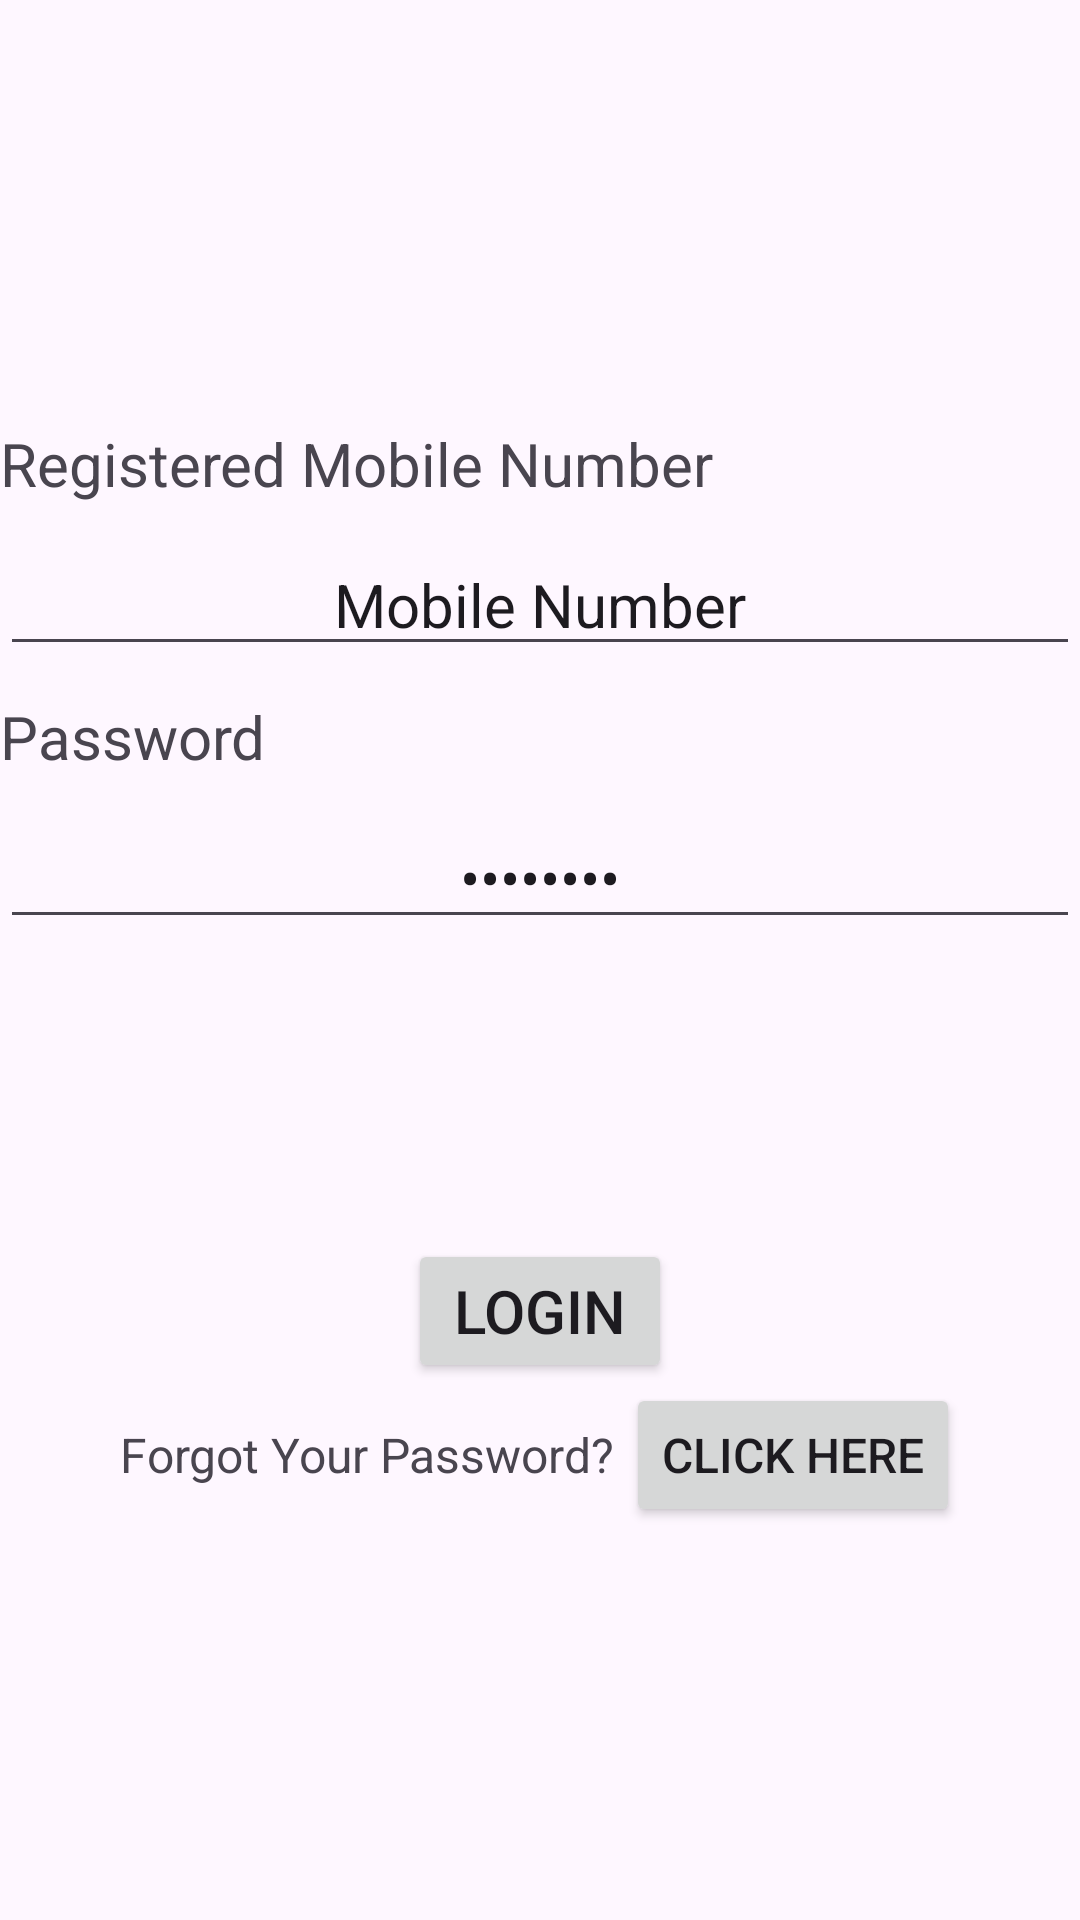

Reconstruct the res/layout file that produces this screen, plus the resources it refers to.
<!-- AndroidManifest.xml: application theme Theme.LORAV21 -->
<!-- res/layout/activity_login_form.xml -->
<?xml version="1.0" encoding="utf-8"?>
<LinearLayout xmlns:android="http://schemas.android.com/apk/res/android"
    xmlns:app="http://schemas.android.com/apk/res-auto"
    xmlns:tools="http://schemas.android.com/tools"
    android:layout_width="match_parent"
    android:layout_height="match_parent"
    android:gravity="center"
    android:orientation="vertical"
    tools:context=".login_form">

    <TextView
        android:id="@+id/textView"
        android:layout_width="match_parent"
        android:layout_height="wrap_content"
        android:layout_marginTop="10dp"
        android:text="Registered Mobile Number"
        android:textSize="20sp" />

    <EditText
        android:id="@+id/editTextText"
        android:layout_width="match_parent"
        android:layout_height="wrap_content"
        android:layout_marginTop="10dp"
        android:ems="10"
        android:gravity="center"
        android:inputType="text"
        android:text="Mobile Number"
        android:textSize="20sp" />

    <TextView
        android:id="@+id/textView2"
        android:layout_width="match_parent"
        android:layout_height="wrap_content"
        android:layout_marginTop="10dp"
        android:text="Password"
        android:textSize="20sp" />

    <EditText
        android:id="@+id/editTextText2"
        android:layout_width="match_parent"
        android:layout_height="wrap_content"
        android:layout_marginTop="10dp"
        android:ems="10"
        android:gravity="center"
        android:inputType="text"
        android:password="true"
        android:text="Password"
        android:textSize="20sp" />

    <LinearLayout
        android:layout_width="wrap_content"
        android:layout_height="wrap_content"
        android:layout_marginTop="100dp"
        android:orientation="vertical">

        <Button
            android:id="@+id/button"
            android:layout_width="match_parent"
            android:layout_height="wrap_content"
            android:text="Login"
            android:textSize="20sp" />

    </LinearLayout>

    <LinearLayout
        android:layout_width="wrap_content"
        android:layout_height="wrap_content"
        android:orientation="horizontal">

        <TextView
            android:id="@+id/textView3"
            android:layout_width="match_parent"
            android:layout_height="wrap_content"
            android:text="Forgot Your Password? "
            android:textSize="16sp" />

        <Button
            android:id="@+id/button2"
            android:layout_width="wrap_content"
            android:layout_height="wrap_content"
            android:text="Click Here"
            android:textSize="16sp" />
    </LinearLayout>

</LinearLayout>
<!-- resources referenced by this layout -->
<resources>
  <style name="Theme.LORAV21" parent="Base.Theme.LORAV21" />
  <style name="Base.Theme.LORAV21" parent="Theme.Material3.DayNight.NoActionBar">
          
          
      </style>
</resources>
